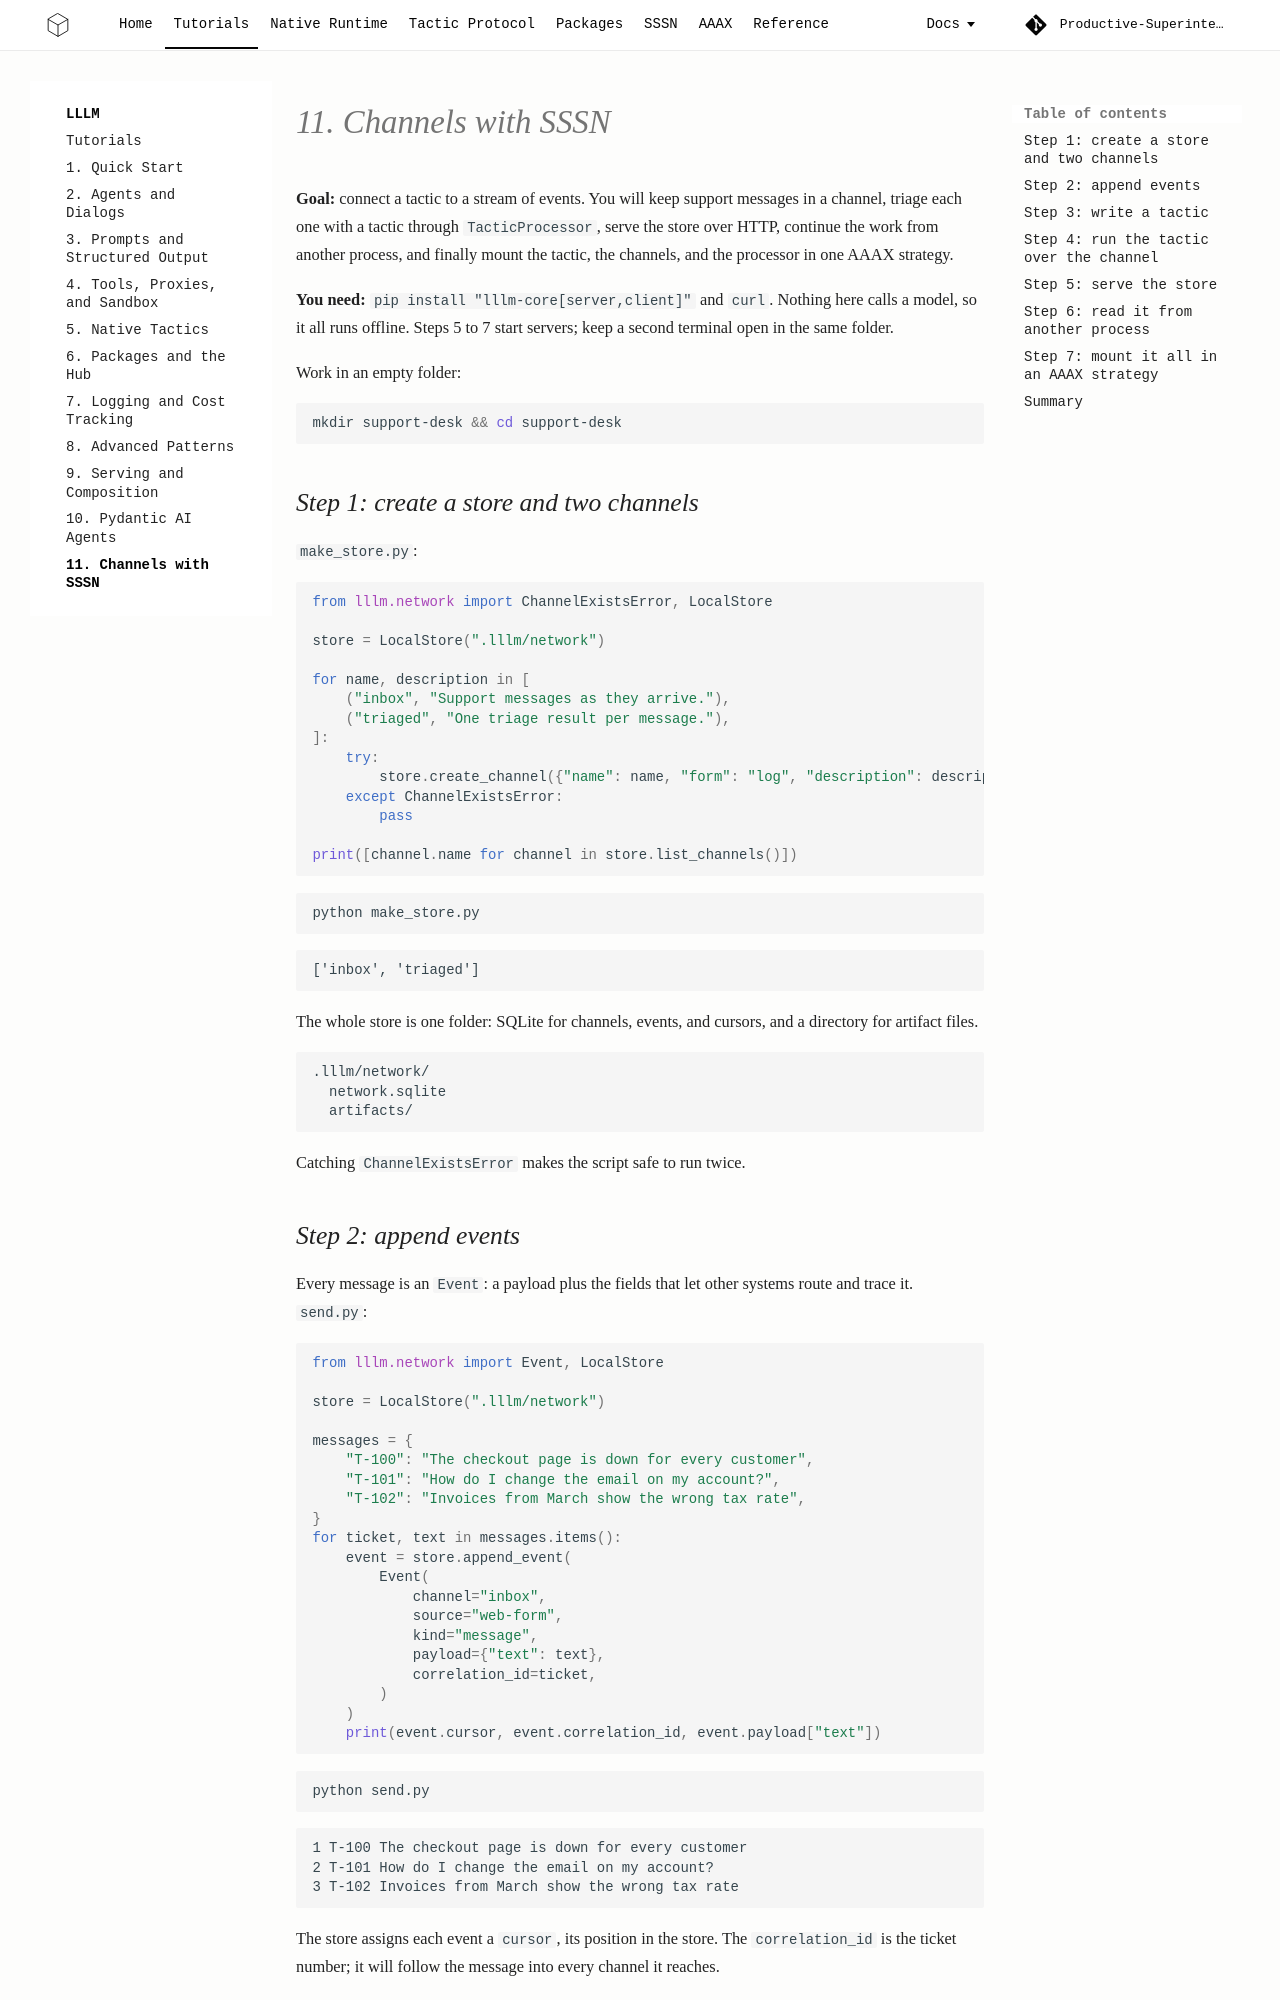

repository: Productive-Superintelligence/lllm · page: tutorials/11-channels/index.html · generator: mkdocs

# 11. Channels with SSSN

**Goal:** connect a tactic to a stream of events. You will keep support
messages in a channel, triage each one with a tactic through `TacticProcessor`,
serve the store over HTTP, continue the work from another process, and finally
mount the tactic, the channels, and the processor in one AAAX strategy.

**You need:** `pip install "lllm-core[server,client]"` and `curl`. Nothing here
calls a model, so it all runs offline. Steps 5 to 7 start servers; keep a
second terminal open in the same folder.

Work in an empty folder:

```bash
mkdir support-desk && cd support-desk
```

## Step 1: create a store and two channels

`make_store.py`:

```python
from lllm.network import ChannelExistsError, LocalStore

store = LocalStore(".lllm/network")

for name, description in [
    ("inbox", "Support messages as they arrive."),
    ("triaged", "One triage result per message."),
]:
    try:
        store.create_channel({"name": name, "form": "log", "description": description})
    except ChannelExistsError:
        pass

print([channel.name for channel in store.list_channels()])
```

```bash
python make_store.py
```

```text
['inbox', 'triaged']
```

The whole store is one folder: SQLite for channels, events, and cursors, and a
directory for artifact files.

```text
.lllm/network/
  network.sqlite
  artifacts/
```

Catching `ChannelExistsError` makes the script safe to run twice.

## Step 2: append events

Every message is an `Event`: a payload plus the fields that let other systems
route and trace it. `send.py`:

```python
from lllm.network import Event, LocalStore

store = LocalStore(".lllm/network")

messages = {
    "T-100": "The checkout page is down for every customer",
    "T-101": "How do I change the email on my account?",
    "T-102": "Invoices from March show the wrong tax rate",
}
for ticket, text in messages.items():
    event = store.append_event(
        Event(
            channel="inbox",
            source="web-form",
            kind="message",
            payload={"text": text},
            correlation_id=ticket,
        )
    )
    print(event.cursor, event.correlation_id, event.payload["text"])
```

```bash
python send.py
```

```text
1 T-100 The checkout page is down for every customer
2 T-101 How do I change the email on my account?
3 T-102 Invoices from March show the wrong tax rate
```

The store assigns each event a `cursor`, its position in the store. The
`correlation_id` is the ticket number; it will follow the message into every
channel it reaches.

The CLI writes to the same store (`.lllm/network` is its default):

```bash
lllm network append inbox '{"text": "Password reset emails never arrive"}' \
  --kind message --source cli --correlation-id T-103
```

```text
{"id":"d5339382-115a-4318-a665-b94613f8d575","cursor":4,"channel":"inbox","timestamp":1793846679.3149977,"source":"cli","kind":"message","payload":{"text":"Password reset emails never arrive"},"schema":null,"metadata":{},"correlation_id":"T-103","parent_ids":[]}
```
